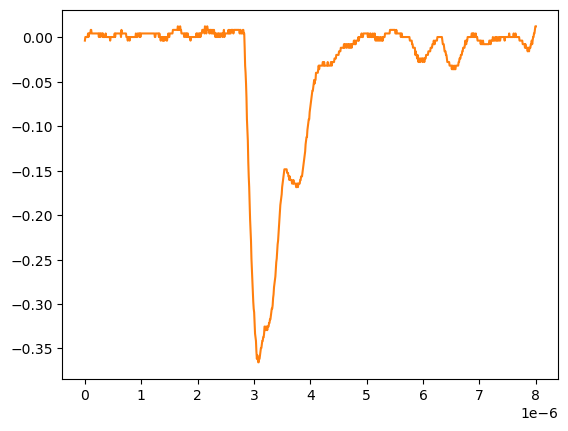

Source data for this figure (header and first rows):
# KEYSIGHT TECHNOLOGIES, MSO-X 3024T, MY58262555, 07.30.2019051434
# time, 1
# 2024-09-12 15:46:13.993295
0.000000000000000000e+00, -3.758800000000000075e-03
8.008008008008007187e-09, 2.613070000000000106e-04
1.601601601601601437e-08, 2.613070000000000106e-04
2.402402402402402322e-08, 2.613070000000000106e-04
3.203203203203202875e-08, 2.613070000000000106e-04
4.004004004004003428e-08, 2.613070000000000106e-04
4.804804804804804643e-08, 2.613070000000000106e-04
5.605605605605605196e-08, 4.281410000000000250e-03
6.406406406406405750e-08, 2.613070000000000106e-04
7.207207207207206965e-08, 4.281410000000000250e-03
8.008008008008006856e-08, 4.281410000000000250e-03
8.808808808808808071e-08, 4.281410000000000250e-03
9.609609609609609286e-08, 4.281410000000000250e-03
1.041041041041040918e-07, 8.301499999999999851e-03
1.121121121121121039e-07, 8.301499999999999851e-03
1.201201201201201028e-07, 4.281410000000000250e-03
1.281281281281281150e-07, 4.281410000000000250e-03
1.361361361361361271e-07, 4.281410000000000250e-03
1.441441441441441393e-07, 4.281410000000000250e-03
1.521521521521521250e-07, 4.281410000000000250e-03
1.601601601601601371e-07, 4.281410000000000250e-03
1.681681681681681493e-07, 4.281410000000000250e-03
1.761761761761761614e-07, 4.281410000000000250e-03
1.841841841841841736e-07, 4.281410000000000250e-03
1.921921921921921857e-07, 4.281410000000000250e-03
2.002002002002001714e-07, 4.281410000000000250e-03
2.082082082082081836e-07, 4.281410000000000250e-03
2.162162162162161957e-07, 4.281410000000000250e-03
2.242242242242242079e-07, 4.281410000000000250e-03
2.322322322322322200e-07, 4.281410000000000250e-03
2.402402402402402057e-07, 4.281410000000000250e-03
2.482482482482482178e-07, 2.613070000000000106e-04
2.562562562562562300e-07, 4.281410000000000250e-03
2.642642642642642421e-07, 4.281410000000000250e-03
2.722722722722722543e-07, 2.613070000000000106e-04
2.802802802802802664e-07, 4.281410000000000250e-03
2.882882882882882786e-07, 4.281410000000000250e-03
2.962962962962962907e-07, 4.281410000000000250e-03
3.043043043043042499e-07, 4.281410000000000250e-03
3.123123123123122621e-07, 2.613070000000000106e-04
3.203203203203202742e-07, 4.281410000000000250e-03
3.283283283283282864e-07, 2.613070000000000106e-04
3.363363363363362985e-07, 2.613070000000000106e-04
3.443443443443443107e-07, 2.613070000000000106e-04
3.523523523523523228e-07, 2.613070000000000106e-04
3.603603603603603350e-07, 2.613070000000000106e-04
3.683683683683683471e-07, 4.281410000000000250e-03
3.763763763763763593e-07, 2.613070000000000106e-04
3.843843843843843714e-07, 2.613070000000000106e-04
3.923923923923923307e-07, 2.613070000000000106e-04
4.004004004004003428e-07, 2.613070000000000106e-04
4.084084084084083550e-07, 2.613070000000000106e-04
4.164164164164163671e-07, 2.613070000000000106e-04
4.244244244244243793e-07, 2.613070000000000106e-04
4.324324324324323914e-07, 2.613070000000000106e-04
4.404404404404404036e-07, 2.613070000000000106e-04
4.484484484484484157e-07, -3.758800000000000075e-03
4.564564564564564279e-07, 2.613070000000000106e-04
... 942 more rows
